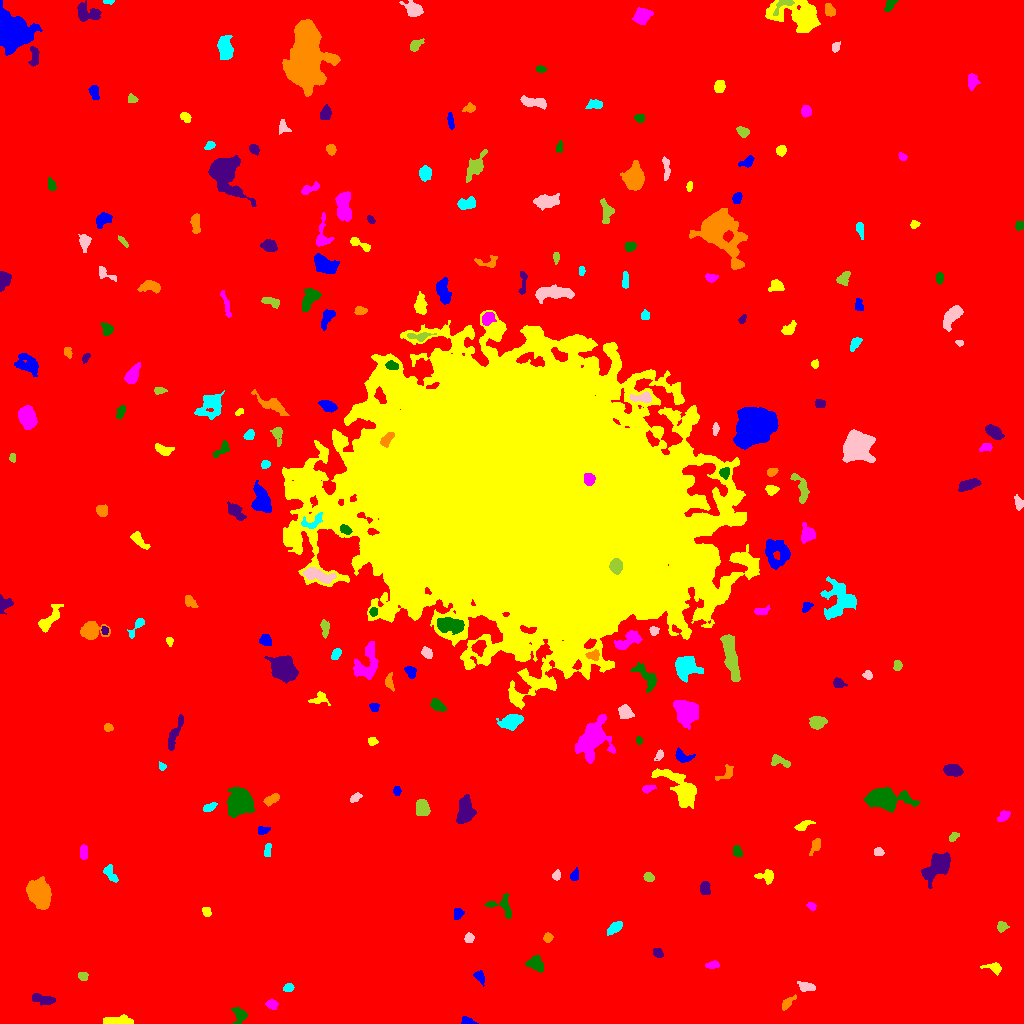

The file beside this chart, header and first rows:
ID, X, Y, A, B, theta, total_flux, mu_max, mu_median, mu_mean, R_fwhm, R_e, R10, R90, x_start, x_end, y_start, y_end, area, greylevel
0, 508.3, 511.1, 300.4, 294.3, -1.071, 2070640, 17.0, 2.0, 2.31, 62.55, 230.3, 86.14, 386.5, 0, 1023, 0, 1023, 896363, 2.31
1, 467.4, 1.75, 3.579, 1.709, -0.1763, 652.0, 19.0, 6.0, 7.244, 2.764, 2.646, 0.9772, 4.442, 461, 478, 0, 7, 90, 13.24
2, 116.2, 2.273, 7.723, 1.803, -0.01851, 990.0, 11.0, 4.0, 4.48, 5.109, 4.184, 1.693, 6.652, 103, 133, 0, 9, 221, 11.48
3, 271.6, 19.28, 2.604, 2.165, -0.2928, 306.0, 6.0, 3.0, 2.86, 4.297, 3.038, 1.262, 4.72, 265, 278, 14, 24, 107, 9.86
4, 239.3, 8.57, 4.484, 3.443, -1.376, 433.0, 5.0, 2.0, 2.503, 5.171, 4.334, 1.784, 6.507, 231, 247, 0, 16, 173, 11.5
5, 43.72, 24.12, 6.451, 2.066, -0.2045, 485.0, 7.0, 2.0, 2.437, 3.785, 4.222, 1.493, 6.723, 32, 55, 18, 30, 199, 9.437
6, 786.9, 19.86, 4.228, 1.805, 0.8073, 285.0, 6.0, 2.0, 2.336, 3.827, 3.038, 1.128, 5.14, 782, 796, 13, 29, 122, 9.336
7, 288.5, 35.89, 2.522, 2.037, 0.3295, 309.0, 7.0, 4.0, 3.723, 3.742, 2.932, 1.128, 4.514, 283, 294, 32, 40, 83, 9.723
8, 806.2, 36.97, 4.391, 2.109, -0.1767, 524.0, 7.0, 3.0, 3.639, 4.37, 3.7, 1.493, 5.944, 797, 815, 32, 42, 144, 10.64
9, 83, 47.35, 2.462, 1.908, -0.1563, 205.0, 5.0, 3.0, 2.47, 3.656, 2.821, 1.128, 4.297, 78, 88, 43, 51, 83, 9.47
10, 340.4, 43.32, 3.256, 1.838, -0.5068, 297.0, 6.0, 2.0, 2.517, 4.146, 3.038, 1.128, 4.853, 335, 349, 38, 49, 118, 9.517
11, 479.3, 46.66, 3.266, 1.851, -1.017, 136.0, 5.0, 1.0, 1.225, 1.871, 2.821, 0.9772, 4.72, 473, 484, 37, 53, 111, 9.225
12, 994.2, 56.24, 4.007, 2.339, -0.1799, 197.0, 4.0, 1.0, 1.417, 4.068, 3.241, 1.128, 5.441, 980, 1001, 48, 61, 139, 8.417
13, 712.9, 58.59, 3.098, 1.731, 0.1265, 221.0, 5.0, 2.0, 2.302, 3.742, 2.932, 1.128, 4.514, 705, 719, 55, 63, 96, 11.3
14, 536.3, 59.14, 4.226, 2.682, -0.6276, 551.0, 6.0, 2.0, 2.611, 5.754, 4.184, 1.693, 6.531, 525, 543, 51, 68, 211, 10.61
15, 657.6, 70.8, 2.626, 1.992, -0.685, 313.0, 7.0, 3.0, 3.44, 3.7, 2.932, 1.128, 4.618, 653, 663, 66, 75, 91, 10.44
16, 547.7, 85.6, 2.346, 2.226, 0.7303, 263.0, 5.0, 3.0, 3.169, 4.26, 2.985, 1.262, 4.514, 543, 553, 81, 91, 83, 9.169
17, 614.9, 96.06, 4.271, 2.205, 0.6731, 612.0, 9.0, 4.0, 3.948, 4.222, 3.827, 1.493, 6.103, 607, 622, 88, 102, 155, 9.948
18, 468.7, 84.96, 2.271, 2.063, 0.801, 169.0, 4.0, 2.0, 1.92, 4.068, 2.764, 1.128, 4.37, 464, 474, 81, 91, 88, 8.92
19, 1002, 96.87, 2.392, 2.205, 0.6276, 266.0, 7.0, 2.0, 2.66, 3.29, 2.877, 1.128, 4.514, 997, 1009, 91, 102, 100, 9.66
20, 297.2, 96.97, 1.974, 1.543, 1.33, 163.0, 7.0, 2.0, 2.587, 2.523, 2.185, 0.7979, 3.478, 293, 301, 93, 102, 63, 9.587
21, 457.9, 110.3, 2.626, 2.127, 1.395, 222.0, 5.0, 2.0, 2.176, 3.523, 2.821, 1.128, 4.787, 454, 464, 104, 115, 102, 10.18
22, 206.5, 112.3, 2.428, 1.84, -0.9733, 171.0, 5.0, 2.0, 2.085, 2.932, 2.646, 0.9772, 4.222, 202, 211, 107, 116, 82, 9.085
23, 811.5, 117.1, 2.373, 1.78, -0.623, 231.0, 6.0, 3.0, 3.397, 3.656, 2.585, 0.9772, 4.068, 806, 816, 113, 121, 68, 9.397
24, 502.4, 117.1, 7.718, 5.124, -0.5495, 348.0, 4.0, 1.0, 1.438, 6.103, 4.787, 1.784, 7.291, 484, 511, 105, 130, 242, 8.438
25, 704.9, 135.3, 3.104, 2.148, -1.47, 336.0, 6.0, 3.0, 2.565, 4.583, 3.338, 1.382, 5.046, 700, 710, 129, 142, 131, 10.56
26, 39.53, 129.3, 5.832, 4.587, -1.091, 13436, 69.0, 17.0, 22.1, 6.887, 6.433, 2.523, 10.72, 26, 51, 114, 147, 608, 28.1
27, 110.2, 150.3, 5.21, 2.448, -1.1, 389.0, 4.0, 2.0, 2.542, 6.129, 3.909, 1.693, 6.05, 103, 118, 141, 159, 153, 8.542
28, 556.5, 147.6, 2.434, 1.923, 1.28, 228.0, 6.0, 3.0, 2.961, 3.7, 2.646, 0.9772, 4.146, 552, 560, 143, 154, 77, 9.961
29, 648.4, 146.2, 2.341, 1.999, -0.3212, 265.0, 7.0, 2.0, 2.912, 3.241, 2.706, 1.128, 4.406, 643, 654, 142, 151, 91, 9.912
30, 382.9, 152.8, 2.276, 1.571, -0.6945, 229.0, 9.0, 3.0, 3.137, 2.394, 2.326, 0.7979, 3.909, 378, 388, 148, 157, 73, 10.14
31, 574.4, 147.8, 2.948, 1.954, 1.263, 375.0, 8.0, 4.0, 4.121, 4.068, 3.038, 1.262, 4.652, 570, 578, 143, 156, 91, 10.12
32, 767, 147.4, 3.907, 2.844, -0.03343, 382.0, 7.0, 2.0, 2.274, 3.523, 3.523, 1.382, 5.917, 754, 773, 139, 154, 168, 9.274
33, 83.53, 170.9, 3.813, 1.923, 1.57, 218.0, 4.0, 2.0, 1.912, 5.046, 3.523, 1.382, 5.232, 80, 87, 164, 179, 114, 8.912
34, 737.3, 171.8, 2.793, 2.009, -1.201, 322.0, 7.0, 3.0, 3.253, 3.868, 3.038, 1.128, 4.618, 733, 742, 167, 178, 99, 10.25
35, 937.3, 157.8, 7.907, 4.202, 0.8044, 2930, 17.0, 4.0, 5.327, 6.155, 6.308, 2.394, 10.51, 921, 950, 135, 171, 550, 12.33
36, 815.6, 178.3, 4.055, 2.103, 1.163, 222.0, 3.0, 1.0, 1.748, 4.478, 3.385, 1.493, 5.499, 809, 820, 168, 185, 127, 8.748
37, 267.8, 173.1, 3.278, 1.426, 1.439, 176.0, 4.0, 2.0, 1.934, 3.868, 2.706, 1.128, 4.26, 264, 271, 167, 180, 91, 9.934
38, 878.5, 171.3, 2.328, 1.928, -0.332, 242.0, 6.0, 3.0, 3.025, 4.029, 2.764, 1.128, 4.222, 874, 884, 168, 176, 80, 10.03
39, 953.4, 186.8, 2.506, 1.698, 0.8447, 185.0, 6.0, 2.0, 2.372, 2.932, 2.459, 0.9772, 4.107, 949, 959, 182, 191, 78, 9.372
40, 554.5, 193.0, 5.885, 2.416, 0.5374, 629.0, 5.0, 3.0, 3.01, 6.555, 4.687, 1.954, 7.114, 544, 564, 185, 201, 209, 11.01
41, 262.4, 193.2, 3.04, 1.764, 0.308, 281.0, 7.0, 3.0, 3.122, 3.432, 2.821, 1.128, 4.442, 258, 270, 189, 197, 90, 12.12
42, 802.6, 197.6, 4.5, 1.666, 0.4099, 307.0, 6.0, 2.0, 2.437, 4.146, 3.141, 1.262, 5.14, 794, 815, 193, 203, 126, 9.437
43, 1003, 207.1, 3.346, 2.147, 0.7679, 246.0, 4.0, 2.0, 2.158, 4.886, 3.29, 1.382, 5.14, 997, 1010, 202, 213, 114, 9.158
44, 240.4, 221.5, 6.112, 5.472, 1.027, 7247, 29.0, 9.0, 11.25, 8.444, 7.203, 2.932, 11.63, 227, 254, 206, 236, 644, 17.25
45, 464.6, 212.4, 6.574, 3.758, 1.499, 1434, 10.0, 4.0, 3.668, 6.91, 6.206, 2.394, 9.407, 456, 476, 200, 229, 391, 10.67
46, 271.4, 223.7, 4.044, 2.011, 0.5328, 543.0, 9.0, 4.0, 3.993, 4.107, 3.568, 1.382, 5.726, 263, 279, 217, 230, 136, 9.993
47, 209, 216.2, 3.517, 1.697, 0.4166, 206.0, 5.0, 2.0, 2.02, 3.385, 3.09, 1.128, 4.652, 203, 217, 212, 221, 102, 9.02
48, 355.7, 226.2, 3.14, 1.72, 0.627, 189.0, 4.0, 2.0, 2.148, 4.442, 2.985, 1.128, 4.549, 350, 362, 221, 231, 88, 9.148
49, 422.2, 215, 4.243, 3.24, -1.458, 1153, 9.0, 6.0, 5.413, 6.604, 4.853, 1.954, 7.247, 416, 430, 208, 224, 213, 11.41
50, 586.7, 232.3, 3.112, 2.791, -0.7204, 445.0, 7.0, 2.0, 2.908, 3.989, 3.613, 1.382, 5.89, 578, 594, 225, 239, 153, 9.908
51, 397, 232.5, 2.413, 1.804, -1.547, 256.0, 7.0, 4.0, 3.71, 3.478, 2.646, 0.9772, 4.068, 393, 401, 228, 237, 69, 9.71
52, 681.4, 235, 11.95, 5.143, -0.7809, 3931, 17.0, 4.0, 5.407, 6.91, 7.527, 2.877, 12.75, 651, 696, 215, 255, 727, 11.41
53, 647.3, 234.7, 3.281, 1.6, 0.2408, 160.0, 4.0, 2.0, 1.798, 3.989, 2.706, 0.9772, 4.37, 642, 656, 230, 238, 89, 8.798
54, 884.3, 224.8, 9.741, 4.613, -0.08293, 3865, 14.0, 4.0, 5.16, 8.992, 7.442, 3.038, 12.22, 863, 920, 211, 236, 749, 12.16
55, 952.5, 253.2, 4.431, 2.606, -0.12, 786.0, 7.0, 4.0, 3.779, 5.836, 4.406, 1.871, 6.747, 943, 963, 247, 259, 208, 10.78
56, 726.8, 249.8, 4.88, 2.58, 0.6849, 255.0, 5.0, 1.0, 1.835, 3.742, 3.432, 1.382, 5.67, 715, 733, 243, 259, 139, 8.835
57, 162.1, 256.8, 1.805, 1.611, -0.9199, 149.0, 7.0, 3.0, 2.709, 2.459, 2.111, 0.7979, 3.338, 159, 166, 253, 262, 55, 9.709
58, 659.3, 268.3, 2.884, 1.727, 1.042, 218.0, 6.0, 2.5, 2.868, 3.478, 2.706, 0.9772, 4.334, 654, 663, 263, 274, 76, 8.868
59, 778.8, 262.4, 5.142, 2.302, -0.3142, 311.0, 5.0, 2.0, 1.956, 3.989, 3.613, 1.382, 5.836, 771, 790, 256, 269, 159, 8.956
... 200 more rows
